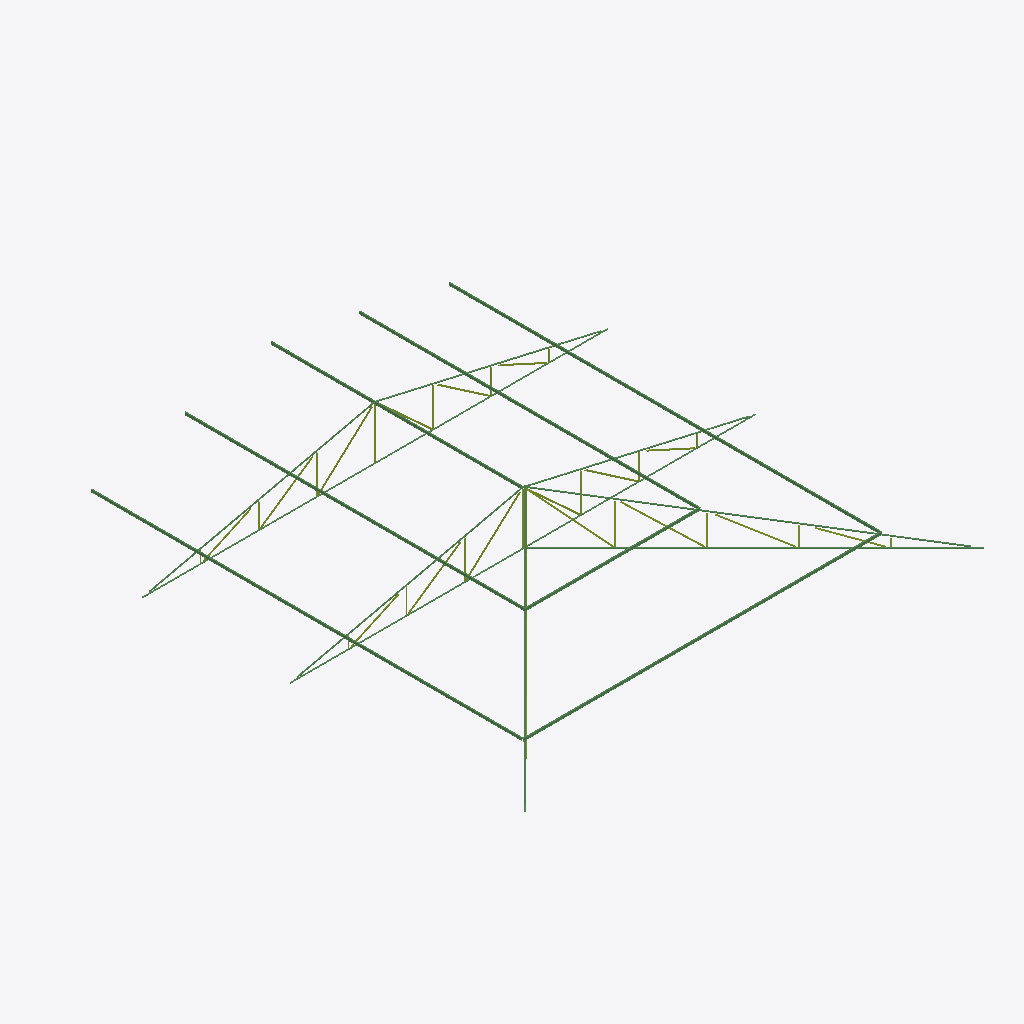
Isometric view of an IFC building model (IFC-SPF (STEP), schema IFC2X3, length unit millimetre), seen from the south-west, elements coloured by IFC class: 32 members (olive), 16 beams (green).
Extent 15.7 m × 16.3 m × 1.9 m (x, y, z). Storeys (1): Niveau R+3 at 8.85 m. Elements (61): 44 IfcMember, 17 IfcBeam.

HEADER;
FILE_DESCRIPTION(('ViewDefinition [CoordinationView]'),'2;1');
FILE_NAME('','2017-12-19T15:04:34',(''),(''),'The EXPRESS Data Manager Version 5.02.0100.07 : ','20150220_1215(x64) - Exporter 16.0.428.0 - Defau','');
FILE_SCHEMA(('IFC2X3'));
ENDSEC;
DATA;
#94=IFCPROJECT('39xtUeFrXF28Xc6CHR4sjz',#41,'',$,$,'E:\\Projet_acad\\IFC\\Toit_Metal_2.ifc','',(#83,#91),#78);
#6261=IFCSITE('39xtUeFrXF28Xc6CHR4sj$',#41,'Default',$,'',#6260,$,$,.ELEMENT.,(42,24,53,508911),(-71,-15,-29,-58837),0.0,$,$);
#104=IFCBUILDING('39xtUeFrXF28Xc6CHR4sjy',#41,'',$,$,#32,$,'',.ELEMENT.,$,$,#100);
#125=IFCBUILDINGSTOREY('39xtUeFrXF28Xc6CIax9sV',#41,'Niveau R+3',$,$,#124,$,'Niveau R+3',.ELEMENT.,8850.0);
#5455=IFCBEAM('3SWCa1Nkb6shp6EZ_X2tss',#41,'IPE-Poutrelles:IPE80:2449',$,'IPE-Poutrelles:IPE80:2674',#5433,#5453,'2449');
#5622=IFCBEAM('3SWCa1Nkb6shp6EZ_X2tso',#41,'IPE-Poutrelles:IPE80:2453',$,'IPE-Poutrelles:IPE80:2674',#5600,#5620,'2453');
#5539=IFCBEAM('3SWCa1Nkb6shp6EZ_X2tsq',#41,'IPE-Poutrelles:IPE80:2451',$,'IPE-Poutrelles:IPE80:2674',#5517,#5537,'2451');
#5371=IFCBEAM('3SWCa1Nkb6shp6EZ_X2tse',#41,'IPE-Poutrelles:IPE80:2447',$,'IPE-Poutrelles:IPE80:2674',#5349,#5369,'2447');
#5204=IFCBEAM('3SWCa1Nkb6shp6EZ_X2tsi',#41,'IPE-Poutrelles:IPE80:2443',$,'IPE-Poutrelles:IPE80:2674',#5182,#5202,'2443');
#5094=IFCBEAM('3SWCa1Nkb6shp6EZ_X2tsk',#41,'IPE-Poutrelles:IPE80:2441',$,'IPE-Poutrelles:IPE80:2674',#5072,#5092,'2441');
#1975=IFCBEAM('3SWCa1Nkb6shp6EZ_X2tqU',#41,'L-Cornières:CAE50x8:2361',$,'L-Cornières:CAE50x8:2714',#1942,#1973,'2361');
#3971=IFCBEAM('3SWCa1Nkb6shp6EZ_X2trE',#41,'L-Cornières:CAE50x8:2409',$,'L-Cornières:CAE50x8:2714',#3938,#3969,'2409');
#174=IFCBEAM('3SWCa1Nkb6shp6EZ_X2tqm',#41,'L-Cornières:CAE50x8:2327',$,'L-Cornières:CAE50x8:2714',#130,#170,'2327');
#2070=IFCBEAM('3SWCa1Nkb6shp6EZ_X2tqS',#41,'L-Cornières:CAE50x8:2363',$,'L-Cornières:CAE50x8:2714',#2037,#2068,'2363');
#5288=IFCBEAM('3SWCa1Nkb6shp6EZ_X2tsg',#41,'IPE-Poutrelles:IPE80:2445',$,'IPE-Poutrelles:IPE80:2674',#5266,#5286,'2445');
#3245=IFCBEAM('3SWCa1Nkb6shp6EZ_X2trq',#41,'L-Cornières:CAE50x8:2387',$,'L-Cornières:CAE50x8:2714',#3212,#3243,'2387');
#4072=IFCBEAM('3SWCa1Nkb6shp6EZ_X2trC',#41,'L-Cornières:CAE50x8:2411',$,'L-Cornières:CAE50x8:2714',#4031,#4070,'2411');
#358=IFCBEAM('3SWCa1Nkb6shp6EZ_X2tq_',#41,'L-Cornières:CAE50x8:2329',$,'L-Cornières:CAE50x8:2714',#317,#356,'2329');
#4173=IFCBEAM('3SWCa1Nkb6shp6EZ_X2trA',#41,'L-Cornières:CAE50x8:2413',$,'L-Cornières:CAE50x8:2714',#4132,#4171,'2413');
#459=IFCBEAM('3SWCa1Nkb6shp6EZ_X2tqy',#41,'L-Cornières:CAE50x8:2331',$,'L-Cornières:CAE50x8:2714',#418,#457,'2331');
#2728=IFCMEMBER('3SWCa1Nkb6shp6EZ_X2trW',#41,'L-Cornières:CAE50x8:2375',$,'CAE50x8',#2727,#2718,'2375');
#1330=IFCMEMBER('3SWCa1Nkb6shp6EZ_X2tqC',#41,'L-Cornières:CAE50x8:2347',$,'CAE50x8',#1329,#1320,'2347');
#4683=IFCMEMBER('3SWCa1Nkb6shp6EZ_X2trQ',#41,'L-Cornières:CAE50x8:2429',$,'CAE50x8',#4682,#4673,'2429');
#2839=IFCMEMBER('3SWCa1Nkb6shp6EZ_X2trk',#41,'L-Cornières:CAE50x8:2377',$,'CAE50x8',#2838,#2829,'2377');
#2950=IFCMEMBER('3SWCa1Nkb6shp6EZ_X2tri',#41,'L-Cornières:CAE50x8:2379',$,'CAE50x8',#2949,#2940,'2379');
#1441=IFCMEMBER('3SWCa1Nkb6shp6EZ_X2tqA',#41,'L-Cornières:CAE50x8:2349',$,'CAE50x8',#1440,#1431,'2349');
#4750=IFCMEMBER('3SWCa1Nkb6shp6EZ_X2trO',#41,'L-Cornières:CAE50x8:2431',$,'CAE50x8',#4749,#4740,'2431');
#3061=IFCMEMBER('3SWCa1Nkb6shp6EZ_X2trg',#41,'L-Cornières:CAE50x8:2381',$,'CAE50x8',#3060,#3051,'2381');
#1552=IFCMEMBER('3SWCa1Nkb6shp6EZ_X2tq8',#41,'L-Cornières:CAE50x8:2351',$,'CAE50x8',#1551,#1542,'2351');
#4817=IFCMEMBER('3SWCa1Nkb6shp6EZ_X2tsc',#41,'L-Cornières:CAE50x8:2433',$,'CAE50x8',#4816,#4807,'2433');
#4238=IFCMEMBER('3SWCa1Nkb6shp6EZ_X2tr8',#41,'L-Cornières:CAE50x8:2415',$,'CAE50x8',#4237,#4232,'2415');
#571=IFCMEMBER('3SWCa1Nkb6shp6EZ_X2tqw',#41,'L-Cornières:CAE50x8:2333',$,'CAE50x8',#570,#565,'2333');
#1774=IFCMEMBER('3SWCa1Nkb6shp6EZ_X2tqK',#41,'L-Cornières:CAE50x8:2355',$,'CAE50x8',#1773,#1764,'2355');
#4951=IFCMEMBER('3SWCa1Nkb6shp6EZ_X2tsY',#41,'L-Cornières:CAE50x8:2437',$,'CAE50x8',#4950,#4941,'2437');
#1663=IFCMEMBER('3SWCa1Nkb6shp6EZ_X2tqM',#41,'L-Cornières:CAE50x8:2353',$,'CAE50x8',#1662,#1653,'2353');
#4884=IFCMEMBER('3SWCa1Nkb6shp6EZ_X2tsa',#41,'L-Cornières:CAE50x8:2435',$,'CAE50x8',#4883,#4874,'2435');
#1885=IFCMEMBER('3SWCa1Nkb6shp6EZ_X2tqI',#41,'L-Cornières:CAE50x8:2357',$,'CAE50x8',#1884,#1875,'2357');
#5018=IFCMEMBER('3SWCa1Nkb6shp6EZ_X2tsW',#41,'L-Cornières:CAE50x8:2439',$,'CAE50x8',#5017,#5008,'2439');
#2290=IFCMEMBER('3SWCa1Nkb6shp6EZ_X2tqO',#41,'L-Cornières:CAE50x8:2367',$,'CAE50x8',#2289,#2282,'2367');
#4427=IFCMEMBER('3SWCa1Nkb6shp6EZ_X2trI',#41,'L-Cornières:CAE50x8:2421',$,'CAE50x8',#4426,#4421,'2421');
#898=IFCMEMBER('3SWCa1Nkb6shp6EZ_X2tq4',#41,'L-Cornières:CAE50x8:2339',$,'CAE50x8',#897,#892,'2339');
#684=IFCMEMBER('3SWCa1Nkb6shp6EZ_X2tqu',#41,'L-Cornières:CAE50x8:2335',$,'CAE50x8',#683,#678,'2335');
#4301=IFCMEMBER('3SWCa1Nkb6shp6EZ_X2trM',#41,'L-Cornières:CAE50x8:2417',$,'CAE50x8',#4300,#4295,'2417');
#2399=IFCMEMBER('3SWCa1Nkb6shp6EZ_X2trc',#41,'L-Cornières:CAE50x8:2369',$,'CAE50x8',#2398,#2391,'2369');
#3683=IFCMEMBER('3SWCa1Nkb6shp6EZ_X2tru',#41,'L-Cornières:CAE50x8:2399',$,'CAE50x8',#3682,#3673,'2399');
#3817=IFCMEMBER('3SWCa1Nkb6shp6EZ_X2tr4',#41,'L-Cornières:CAE50x8:2403',$,'CAE50x8',#3816,#3807,'2403');
#3750=IFCMEMBER('3SWCa1Nkb6shp6EZ_X2tr6',#41,'L-Cornières:CAE50x8:2401',$,'CAE50x8',#3749,#3740,'2401');
#4364=IFCMEMBER('3SWCa1Nkb6shp6EZ_X2trK',#41,'L-Cornières:CAE50x8:2419',$,'CAE50x8',#4363,#4358,'2419');
#1005=IFCMEMBER('3SWCa1Nkb6shp6EZ_X2tq2',#41,'L-Cornières:CAE50x8:2341',$,'CAE50x8',#1004,#999,'2341');
#3884=IFCMEMBER('3SWCa1Nkb6shp6EZ_X2tr2',#41,'L-Cornières:CAE50x8:2405',$,'CAE50x8',#3883,#3874,'2405');
#4490=IFCMEMBER('3SWCa1Nkb6shp6EZ_X2trG',#41,'L-Cornières:CAE50x8:2423',$,'CAE50x8',#4489,#4484,'2423');
#2508=IFCMEMBER('3SWCa1Nkb6shp6EZ_X2tra',#41,'L-Cornières:CAE50x8:2371',$,'CAE50x8',#2507,#2500,'2371');
ENDSEC;
